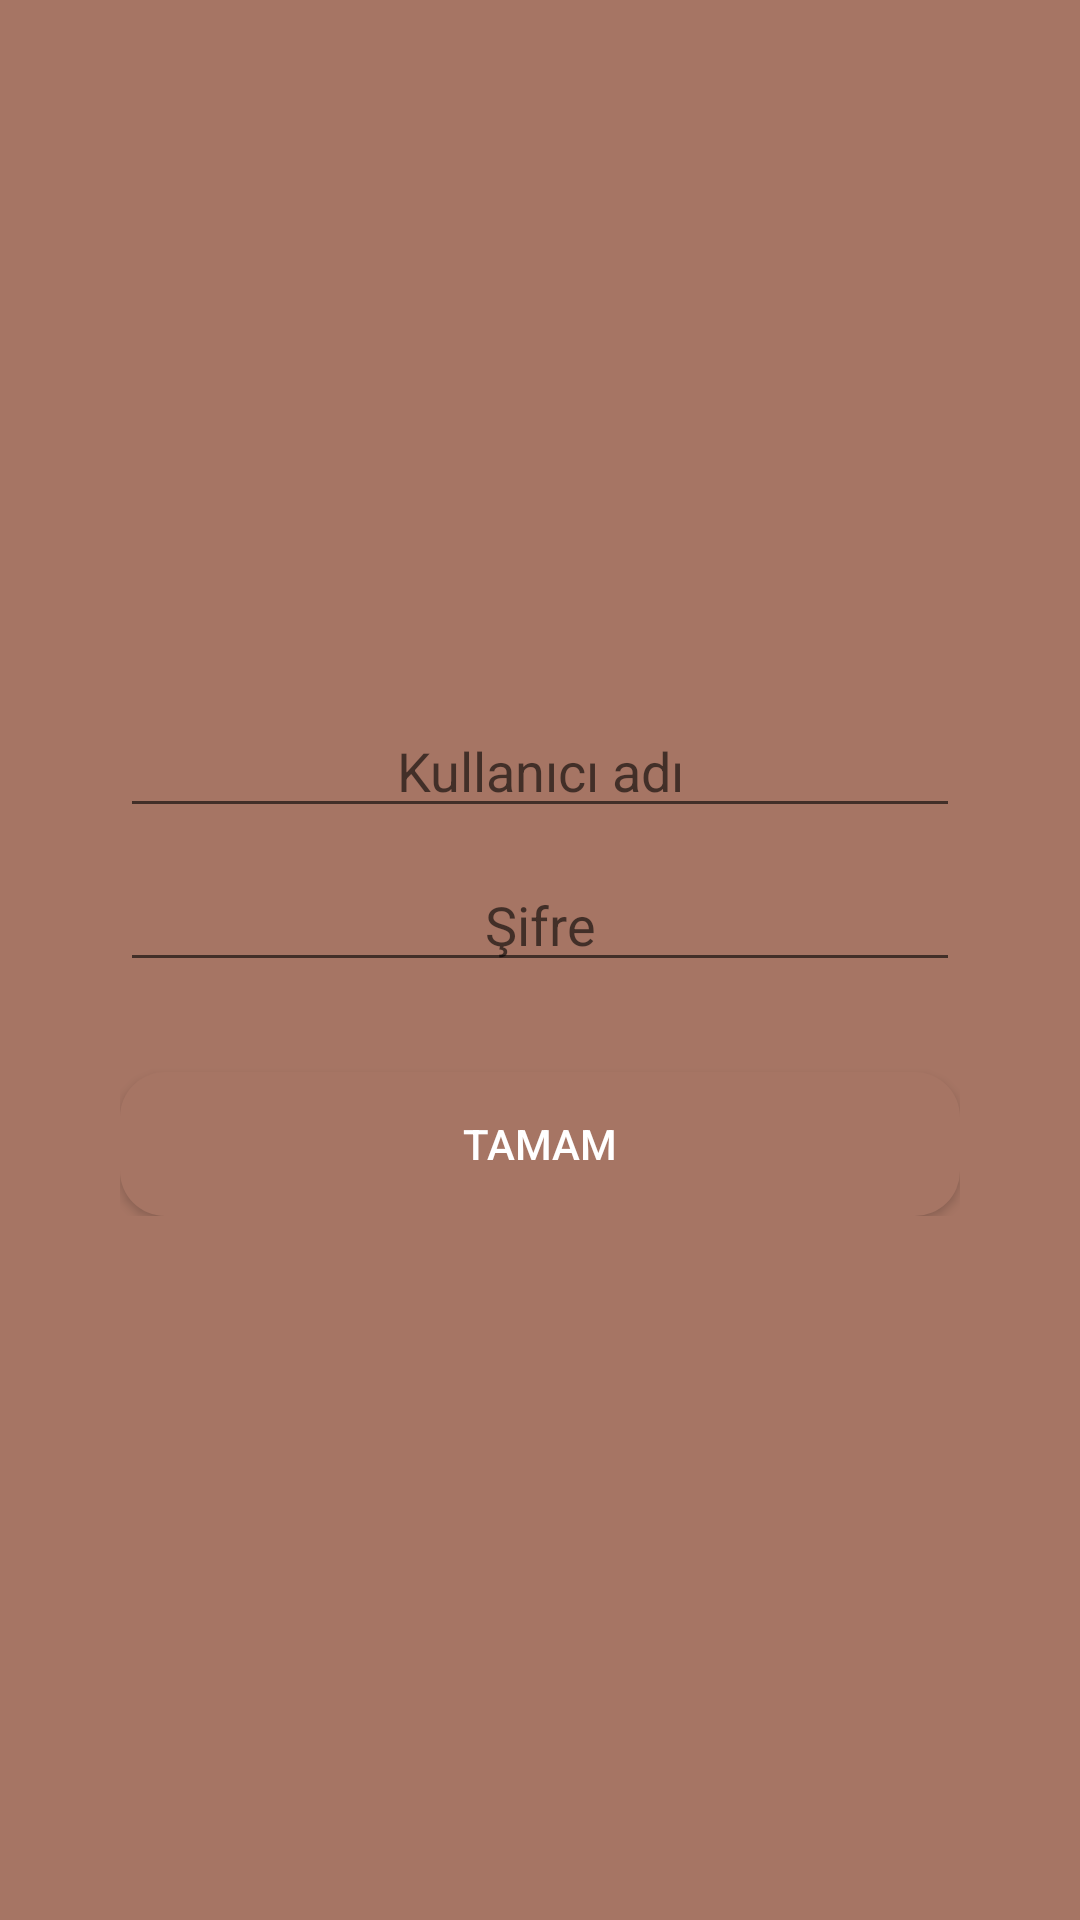

Here is an Android app screen rendered from its layout file. Give the layout XML and the strings, colors and styles it references.
<!-- AndroidManifest.xml: application theme Theme.ExampleTrade -->
<!-- res/layout/activity_main.xml -->
<?xml version="1.0" encoding="utf-8"?>
<RelativeLayout xmlns:android="http://schemas.android.com/apk/res/android"
    xmlns:app="http://schemas.android.com/apk/res-auto"
    xmlns:tools="http://schemas.android.com/tools"
    android:layout_width="match_parent"
    android:layout_height="match_parent"
    tools:context=".view.MainActivity"
    tools:ignore="MissingConstraints"
    tools:viewBindingIgnore="true"
    android:background="@color/bgColor">

  <RelativeLayout
      android:id="@+id/rlUserLogin"
      android:layout_width="match_parent"
      android:layout_height="wrap_content"
      android:layout_centerHorizontal="true"
      android:layout_centerVertical="true"
      android:layout_marginStart="80dp">

    <EditText
        android:id="@+id/edtUserId"
        android:layout_width="match_parent"
        android:layout_height="wrap_content"
        android:drawableStart="@drawable/ic_baseline_account_circle_24"
        android:hint="@string/user_name"
        android:textAlignment="center"/>

    <EditText
        android:id="@+id/edtUserPass"
        android:layout_width="match_parent"
        android:layout_height="wrap_content"
        android:layout_below="@id/edtUserId"
        android:layout_marginTop="10dp"
        android:drawableStart="@drawable/ic_baseline_vpn_key_24"
        android:hint="@string/password"
        android:inputType="textPassword"
        android:textAlignment="center"/>

    <Button
        android:id="@+id/userPageButton"
        android:layout_width="match_parent"
        android:layout_height="wrap_content"
        android:layout_below="@id/edtUserPass"
        android:layout_marginTop="30dp"
        android:background="@drawable/radiusbg"
        android:text="@string/btnOk"
        android:textColor="@color/white" />
  </RelativeLayout>

</RelativeLayout>
<!-- resources referenced by this layout -->
<resources>
  <color name="bgColor">#a67564</color>
  <color name="white">#FFFFFFFF</color>
  <!-- drawable radiusbg (drawable) -->
  <?xml version="1.0" encoding="utf-8"?>
  <shape xmlns:android="http://schemas.android.com/apk/res/android">
      <solid android:color="#a67564"/>
      <corners android:radius="15dp" />
  </shape>
  <string name="btnOk">Tamam</string>
  <string name="password">Şifre</string>
  <string name="user_name">Kullanıcı adı</string>
  <style name="Theme.ExampleTrade" parent="Theme.MaterialComponents.DayNight.DarkActionBar">
          
          <item name="colorPrimary">@color/purple_500</item>
          <item name="colorPrimaryVariant">@color/purple_700</item>
          <item name="colorOnPrimary">@color/white</item>
          
          <item name="colorSecondary">@color/teal_200</item>
          <item name="colorSecondaryVariant">@color/teal_700</item>
          <item name="colorOnSecondary">@color/black</item>
          
          <item name="android:statusBarColor" tools:targetApi="l">?attr/colorPrimaryVariant</item>
          
      </style>
  <color name="purple_500">#FF6200EE</color>
  <color name="purple_700">#FF3700B3</color>
  <color name="teal_200">#FFFDD0</color>
  <color name="teal_700">#FF018786</color>
  <color name="black">#FF000000</color>
</resources>
